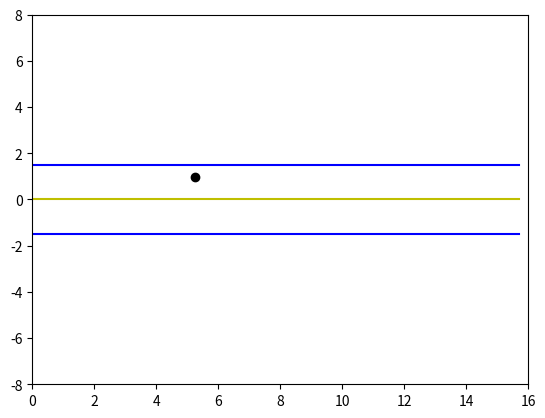

Here is the Python script that generated this plot:
import numpy as np
from math import *
import matplotlib.pyplot as plt


def cartesian_to_frenet1D(rs, rx, ry, rtheta, x, y):
    s_condition = np.zeros(1)
    d_condition = np.zeros(1)

    dx = x - rx
    dy = y - ry

    cos_theta_r = cos(rtheta)
    sin_theta_r = sin(rtheta)

    cross_rd_nd = cos_theta_r * dy - sin_theta_r * dx
    d_condition[0] = copysign(sqrt(dx * dx + dy * dy), cross_rd_nd)

    s_condition[0] = rs

    return s_condition, d_condition


def find_nearest_rs(fx, fy, x, y):
    min_dist = 99999.0
    rs = 0.0
    for s in snew:
        dx = x - fx(s)
        dy = y - fy(s)
        dist = np.sqrt(dx * dx + dy * dy)
        if min_dist > dist:
            min_dist = dist
            rs = s
    return rs


theta = np.linspace(0, np.pi, 10)
x = 5.0 * np.cos(theta)
y = 5.0 * np.sin(theta)
s = theta * 5.0

fx = np.poly1d(np.polyfit(s, x, 5))
dfx = fx.deriv()

fy = np.poly1d(np.polyfit(s, y, 5))
dfy = fy.deriv()

snew = np.linspace(0, 5 * np.pi, 1000)

newx = fx(snew)
newy = fy(snew)

rs = find_nearest_rs(fx, fy, 2.0, 3.5)
rx = fx(rs)
ry = fy(rs)
rtheta = atan2(dfy(rs), dfx(rs))
s_condition, d_condition = cartesian_to_frenet1D(rs, rx, ry, rtheta, 2.0, 3.5)
plt.plot(snew, np.zeros(1000), 'y')
plt.plot(snew, np.zeros(1000) + 1.5, 'b')
plt.plot(snew, np.zeros(1000) - 1.5, 'b')
plt.scatter(s_condition, d_condition, marker='o', color='k')
plt.axis([0, 16, -8, 8])
plt.show()
